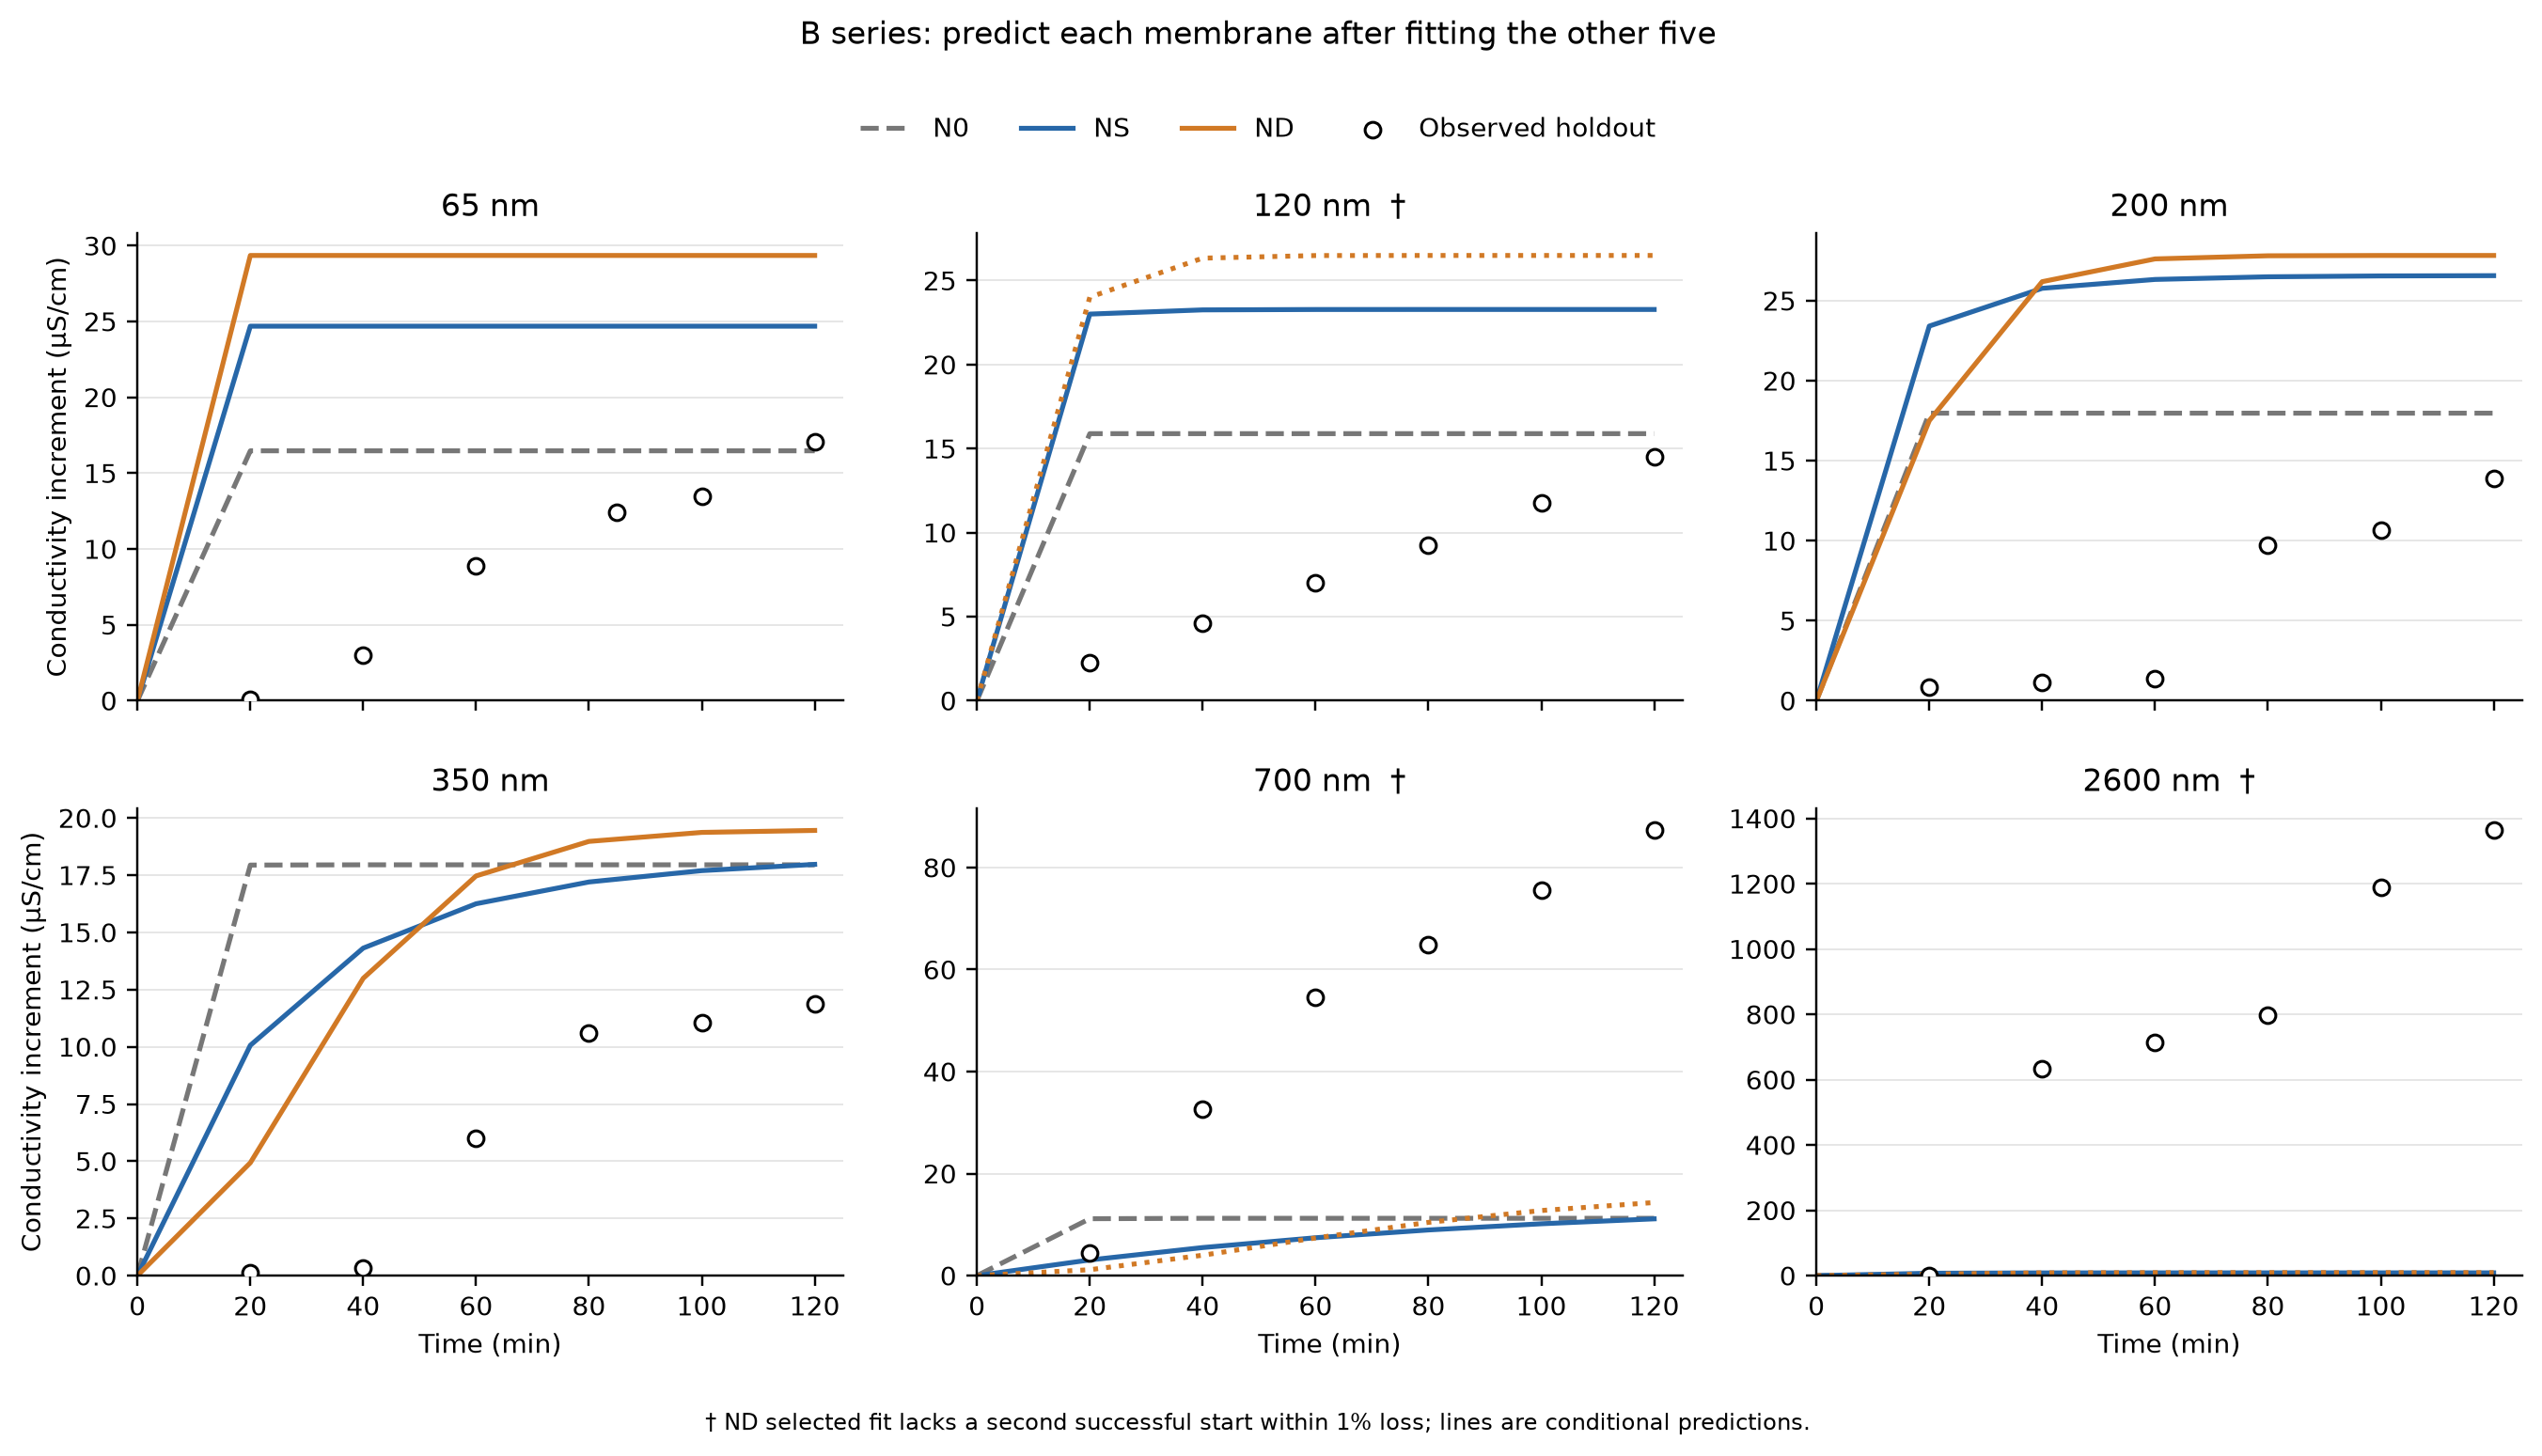

Source data for this figure (header and first rows):
model, hold_h_nm, curve_id, point_index, time_min, observed_increment_uS_cm, predicted_increment_uS_cm, prediction_seed_min_uS_cm, prediction_seed_max_uS_cm, asinh_residual, in_training, fold_status, model_overall_status
N0, 65, Polymer_salt_2h:Book1:Sheet1:65 nm, 0, 0.0, 0.0, 0.0, 0.0, 0.0, 0.0, False, multi_start_stable, all_folds_multi_start_stable
N0, 65, Polymer_salt_2h:Book1:Sheet1:65 nm, 1, 20.0, 0.08, 16.47, 16.47, 16.47, 3.416, False, multi_start_stable, all_folds_multi_start_stable
N0, 65, Polymer_salt_2h:Book1:Sheet1:65 nm, 2, 40.0, 3.0, 16.47, 16.47, 16.47, 1.677, False, multi_start_stable, all_folds_multi_start_stable
N0, 65, Polymer_salt_2h:Book1:Sheet1:65 nm, 3, 60.0, 8.89, 16.47, 16.47, 16.47, 0.6146, False, multi_start_stable, all_folds_multi_start_stable
N0, 65, Polymer_salt_2h:Book1:Sheet1:65 nm, 4, 85.0, 12.41, 16.47, 16.47, 16.47, 0.2825, False, multi_start_stable, all_folds_multi_start_stable
N0, 65, Polymer_salt_2h:Book1:Sheet1:65 nm, 5, 100.0, 13.47, 16.47, 16.47, 16.47, 0.2008, False, multi_start_stable, all_folds_multi_start_stable
N0, 65, Polymer_salt_2h:Book1:Sheet1:65 nm, 6, 120.0, 17.08, 16.47, 16.47, 16.47, -0.03612, False, multi_start_stable, all_folds_multi_start_stable
N0, 120, Polymer_salt_2h:Book1:Sheet1:120 nm, 0, 0.0, 0.0, 0.0, 0.0, 0.0, 0.0, False, multi_start_stable, all_folds_multi_start_stable
N0, 120, Polymer_salt_2h:Book1:Sheet1:120 nm, 1, 20.0, 2.26, 15.89, 15.89, 15.89, 1.906, False, multi_start_stable, all_folds_multi_start_stable
N0, 120, Polymer_salt_2h:Book1:Sheet1:120 nm, 2, 40.0, 4.6, 15.89, 15.89, 15.89, 1.229, False, multi_start_stable, all_folds_multi_start_stable
N0, 120, Polymer_salt_2h:Book1:Sheet1:120 nm, 3, 60.0, 7.04, 15.89, 15.89, 15.89, 0.8101, False, multi_start_stable, all_folds_multi_start_stable
N0, 120, Polymer_salt_2h:Book1:Sheet1:120 nm, 4, 80.0, 9.27, 15.89, 15.89, 15.89, 0.537, False, multi_start_stable, all_folds_multi_start_stable
N0, 120, Polymer_salt_2h:Book1:Sheet1:120 nm, 5, 100.0, 11.76, 15.89, 15.89, 15.89, 0.3002, False, multi_start_stable, all_folds_multi_start_stable
N0, 120, Polymer_salt_2h:Book1:Sheet1:120 nm, 6, 120.0, 14.49, 15.89, 15.89, 15.89, 0.09205, False, multi_start_stable, all_folds_multi_start_stable
N0, 200, Polymer_salt_2h:Book1:Sheet1:200 nm, 0, 0.0, 0.0, 0.0, 0.0, 0.0, 0.0, False, multi_start_stable, all_folds_multi_start_stable
N0, 200, Polymer_salt_2h:Book1:Sheet1:200 nm, 1, 20.0, 0.82, 17.97, 17.97, 17.97, 2.835, False, multi_start_stable, all_folds_multi_start_stable
N0, 200, Polymer_salt_2h:Book1:Sheet1:200 nm, 2, 40.0, 1.17, 17.97, 17.97, 17.97, 2.586, False, multi_start_stable, all_folds_multi_start_stable
N0, 200, Polymer_salt_2h:Book1:Sheet1:200 nm, 3, 60.0, 1.4, 17.97, 17.97, 17.97, 2.445, False, multi_start_stable, all_folds_multi_start_stable
N0, 200, Polymer_salt_2h:Book1:Sheet1:200 nm, 4, 80.0, 9.71, 17.97, 17.97, 17.97, 0.6138, False, multi_start_stable, all_folds_multi_start_stable
N0, 200, Polymer_salt_2h:Book1:Sheet1:200 nm, 5, 100.0, 10.69, 17.97, 17.97, 17.97, 0.5181, False, multi_start_stable, all_folds_multi_start_stable
N0, 200, Polymer_salt_2h:Book1:Sheet1:200 nm, 6, 120.0, 13.92, 17.97, 17.97, 17.97, 0.255, False, multi_start_stable, all_folds_multi_start_stable
N0, 350, Polymer_salt_2h:Book1:Sheet1:350 nm, 0, 0.0, 0.0, 0.0, 0.0, 0.0, 0.0, False, multi_start_stable, all_folds_multi_start_stable
N0, 350, Polymer_salt_2h:Book1:Sheet1:350 nm, 1, 20.0, 0.14, 17.94, 17.91, 17.95, 3.442, False, multi_start_stable, all_folds_multi_start_stable
N0, 350, Polymer_salt_2h:Book1:Sheet1:350 nm, 2, 40.0, 0.32, 17.95, 17.95, 17.95, 3.267, False, multi_start_stable, all_folds_multi_start_stable
N0, 350, Polymer_salt_2h:Book1:Sheet1:350 nm, 3, 60.0, 6.0, 17.95, 17.95, 17.95, 1.09, False, multi_start_stable, all_folds_multi_start_stable
N0, 350, Polymer_salt_2h:Book1:Sheet1:350 nm, 4, 80.0, 10.59, 17.95, 17.95, 17.95, 0.5264, False, multi_start_stable, all_folds_multi_start_stable
N0, 350, Polymer_salt_2h:Book1:Sheet1:350 nm, 5, 100.0, 11.04, 17.95, 17.95, 17.95, 0.485, False, multi_start_stable, all_folds_multi_start_stable
N0, 350, Polymer_salt_2h:Book1:Sheet1:350 nm, 6, 120.0, 11.89, 17.95, 17.95, 17.95, 0.4111, False, multi_start_stable, all_folds_multi_start_stable
N0, 700, Polymer_salt_2h:Book1:Sheet1:700 nm, 0, 0.0, 0.0, 0.0, 0.0, 0.0, 0.0, False, multi_start_stable, all_folds_multi_start_stable
N0, 700, Polymer_salt_2h:Book1:Sheet1:700 nm, 1, 20.0, 4.47, 11.16, 11.13, 11.18, 0.9045, False, multi_start_stable, all_folds_multi_start_stable
N0, 700, Polymer_salt_2h:Book1:Sheet1:700 nm, 2, 40.0, 32.57, 11.24, 11.24, 11.24, -1.062, False, multi_start_stable, all_folds_multi_start_stable
N0, 700, Polymer_salt_2h:Book1:Sheet1:700 nm, 3, 60.0, 54.47, 11.24, 11.24, 11.24, -1.576, False, multi_start_stable, all_folds_multi_start_stable
N0, 700, Polymer_salt_2h:Book1:Sheet1:700 nm, 4, 80.0, 64.87, 11.24, 11.24, 11.24, -1.751, False, multi_start_stable, all_folds_multi_start_stable
N0, 700, Polymer_salt_2h:Book1:Sheet1:700 nm, 5, 100.0, 75.57, 11.24, 11.24, 11.24, -1.904, False, multi_start_stable, all_folds_multi_start_stable
N0, 700, Polymer_salt_2h:Book1:Sheet1:700 nm, 6, 120.0, 87.27, 11.24, 11.24, 11.24, -2.048, False, multi_start_stable, all_folds_multi_start_stable
N0, 2600, Polymer_salt_2h:Book1:Sheet1:2600 nm, 0, 0.0, 0.0, 0.0, 0.0, 0.0, 0.0, False, multi_start_stable, all_folds_multi_start_stable
N0, 2600, Polymer_salt_2h:Book1:Sheet1:2600 nm, 1, 20.0, 0.4, 1.664, 1.558, 1.807, 0.8925, False, multi_start_stable, all_folds_multi_start_stable
N0, 2600, Polymer_salt_2h:Book1:Sheet1:2600 nm, 2, 40.0, 633.2, 2.973, 2.805, 3.196, -5.334, False, multi_start_stable, all_folds_multi_start_stable
N0, 2600, Polymer_salt_2h:Book1:Sheet1:2600 nm, 3, 60.0, 713.2, 4.002, 3.804, 4.263, -5.168, False, multi_start_stable, all_folds_multi_start_stable
N0, 2600, Polymer_salt_2h:Book1:Sheet1:2600 nm, 4, 80.0, 796.2, 4.811, 4.602, 5.083, -5.098, False, multi_start_stable, all_folds_multi_start_stable
N0, 2600, Polymer_salt_2h:Book1:Sheet1:2600 nm, 5, 100.0, 1188, 5.448, 5.242, 5.713, -5.377, False, multi_start_stable, all_folds_multi_start_stable
N0, 2600, Polymer_salt_2h:Book1:Sheet1:2600 nm, 6, 120.0, 1363, 5.949, 5.753, 6.198, -5.427, False, multi_start_stable, all_folds_multi_start_stable
NS, 65, Polymer_salt_2h:Book1:Sheet1:65 nm, 0, 0.0, 0.0, 0.0, 0.0, 0.0, 0.0, False, multi_start_stable, all_folds_multi_start_stable
NS, 65, Polymer_salt_2h:Book1:Sheet1:65 nm, 1, 20.0, 0.08, 24.69, 24.69, 24.69, 3.82, False, multi_start_stable, all_folds_multi_start_stable
NS, 65, Polymer_salt_2h:Book1:Sheet1:65 nm, 2, 40.0, 3.0, 24.69, 24.69, 24.69, 2.081, False, multi_start_stable, all_folds_multi_start_stable
NS, 65, Polymer_salt_2h:Book1:Sheet1:65 nm, 3, 60.0, 8.89, 24.69, 24.69, 24.69, 1.019, False, multi_start_stable, all_folds_multi_start_stable
NS, 65, Polymer_salt_2h:Book1:Sheet1:65 nm, 4, 85.0, 12.41, 24.69, 24.69, 24.69, 0.6867, False, multi_start_stable, all_folds_multi_start_stable
NS, 65, Polymer_salt_2h:Book1:Sheet1:65 nm, 5, 100.0, 13.47, 24.69, 24.69, 24.69, 0.605, False, multi_start_stable, all_folds_multi_start_stable
NS, 65, Polymer_salt_2h:Book1:Sheet1:65 nm, 6, 120.0, 17.08, 24.69, 24.69, 24.69, 0.368, False, multi_start_stable, all_folds_multi_start_stable
NS, 120, Polymer_salt_2h:Book1:Sheet1:120 nm, 0, 0.0, 0.0, 0.0, 0.0, 0.0, 0.0, False, multi_start_stable, all_folds_multi_start_stable
NS, 120, Polymer_salt_2h:Book1:Sheet1:120 nm, 1, 20.0, 2.26, 23.01, 21.13, 23.28, 2.275, False, multi_start_stable, all_folds_multi_start_stable
NS, 120, Polymer_salt_2h:Book1:Sheet1:120 nm, 2, 40.0, 4.6, 23.26, 23.08, 23.28, 1.609, False, multi_start_stable, all_folds_multi_start_stable
NS, 120, Polymer_salt_2h:Book1:Sheet1:120 nm, 3, 60.0, 7.04, 23.28, 23.26, 23.28, 1.191, False, multi_start_stable, all_folds_multi_start_stable
NS, 120, Polymer_salt_2h:Book1:Sheet1:120 nm, 4, 80.0, 9.27, 23.28, 23.28, 23.28, 0.9184, False, multi_start_stable, all_folds_multi_start_stable
NS, 120, Polymer_salt_2h:Book1:Sheet1:120 nm, 5, 100.0, 11.76, 23.28, 23.28, 23.28, 0.6815, False, multi_start_stable, all_folds_multi_start_stable
NS, 120, Polymer_salt_2h:Book1:Sheet1:120 nm, 6, 120.0, 14.49, 23.28, 23.28, 23.28, 0.4734, False, multi_start_stable, all_folds_multi_start_stable
NS, 200, Polymer_salt_2h:Book1:Sheet1:200 nm, 0, 0.0, 0.0, 0.0, 0.0, 0.0, 0.0, False, multi_start_stable, all_folds_multi_start_stable
NS, 200, Polymer_salt_2h:Book1:Sheet1:200 nm, 1, 20.0, 0.82, 23.42, 17.74, 26.29, 3.099, False, multi_start_stable, all_folds_multi_start_stable
NS, 200, Polymer_salt_2h:Book1:Sheet1:200 nm, 2, 40.0, 1.17, 25.78, 23.64, 26.58, 2.946, False, multi_start_stable, all_folds_multi_start_stable
NS, 200, Polymer_salt_2h:Book1:Sheet1:200 nm, 3, 60.0, 1.4, 26.33, 25.6, 26.58, 2.826, False, multi_start_stable, all_folds_multi_start_stable
... 66 more rows
